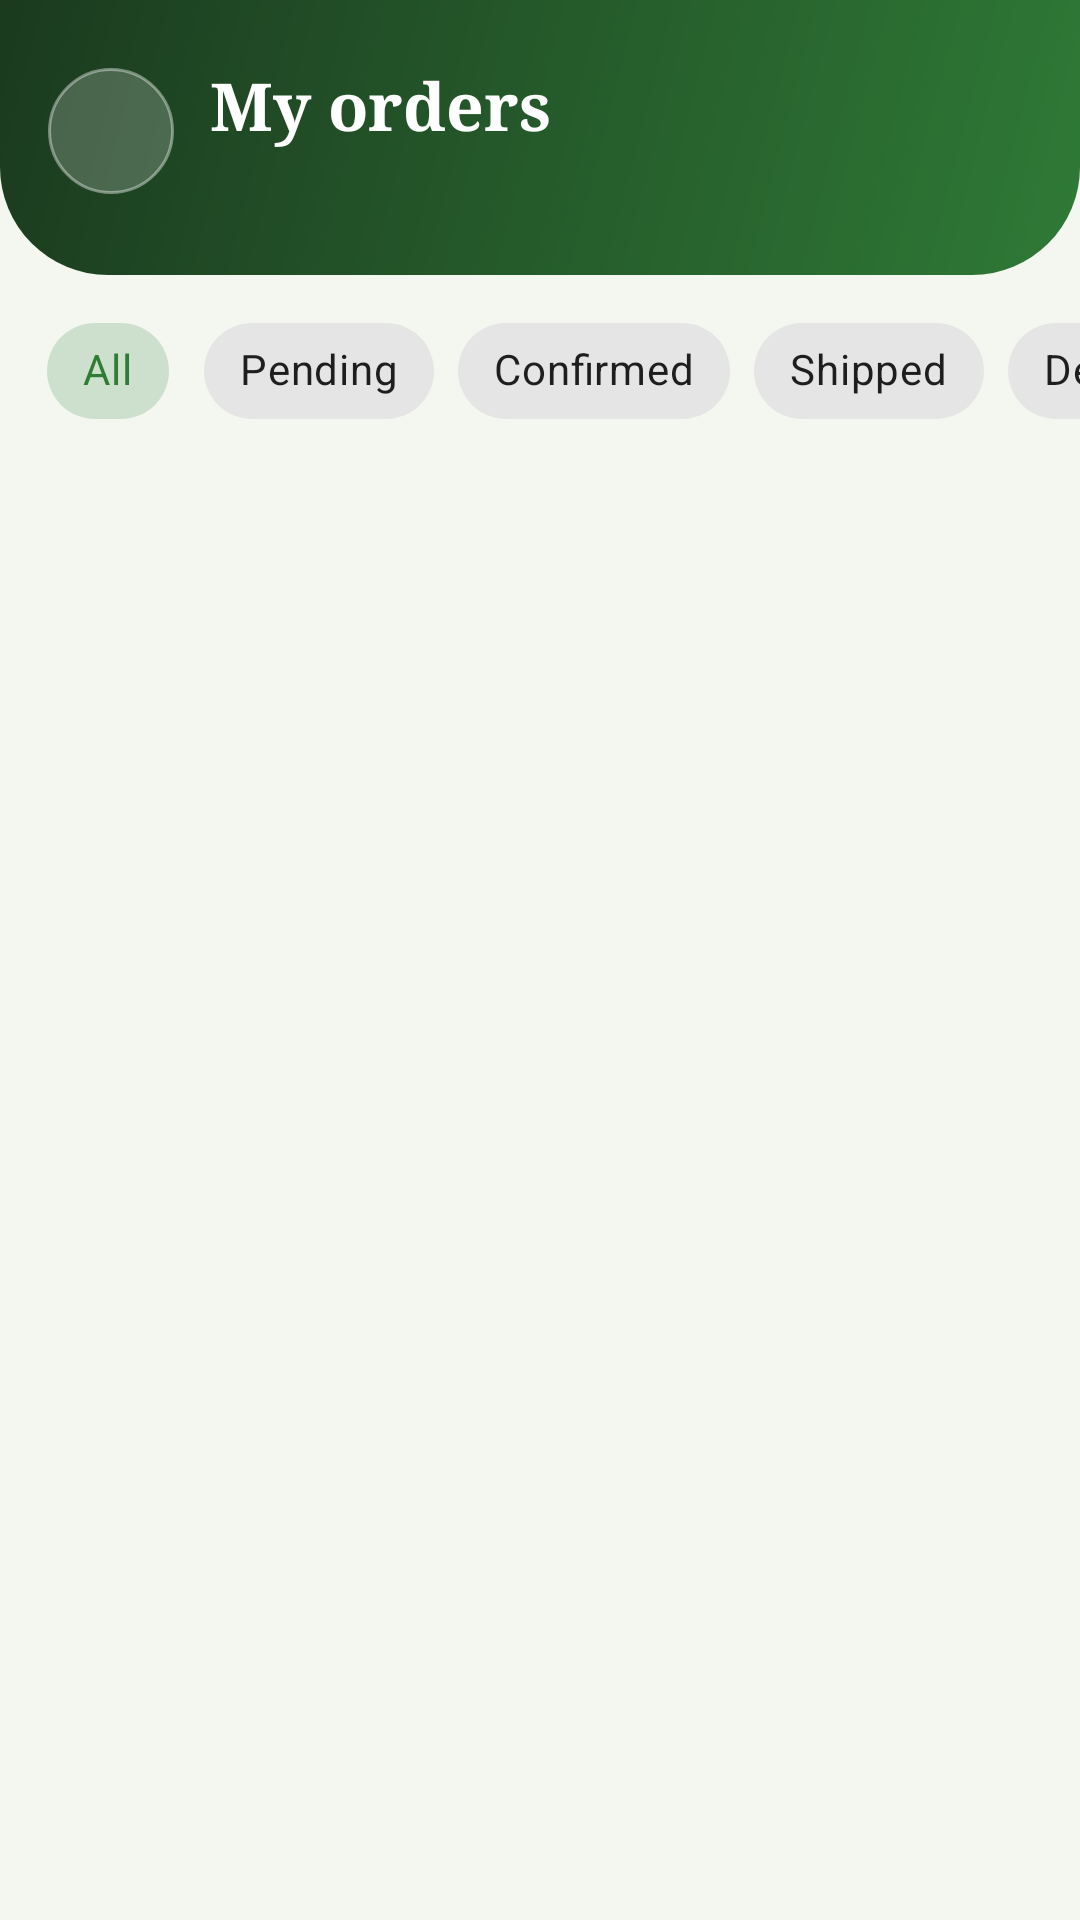

Write the Android layout XML for this screen, with the resource values it uses.
<!-- AndroidManifest.xml: activity theme Theme.FarmConnect.FarmerDash -->
<!-- res/layout/activity_orders.xml -->
<?xml version="1.0" encoding="utf-8"?>
<LinearLayout xmlns:android="http://schemas.android.com/apk/res/android"
    xmlns:app="http://schemas.android.com/apk/res-auto"
    android:layout_width="match_parent" android:layout_height="match_parent"
    android:background="@color/fc_bg" android:orientation="vertical">

    <LinearLayout android:layout_width="match_parent" android:layout_height="wrap_content"
        android:background="@drawable/bg_dash_header" android:gravity="center_vertical" android:orientation="horizontal"
        android:paddingBottom="24dp" android:paddingEnd="16dp" android:paddingStart="16dp" android:paddingTop="20dp">
        <ImageButton android:id="@+id/btnBack" android:layout_width="42dp" android:layout_height="42dp"
            android:layout_marginEnd="12dp" android:background="@drawable/bg_icon_glass" android:contentDescription="@string/t_0557fa92"
            android:padding="10dp" android:src="@drawable/ic_back" android:tint="#FFFFFF" />
        <LinearLayout android:layout_width="0dp" android:layout_height="wrap_content" android:layout_weight="1"
            android:orientation="vertical">
            <TextView android:id="@+id/tvTitle" android:layout_width="wrap_content" android:layout_height="wrap_content"
                android:fontFamily="serif" android:text="@string/t_74ecd923" android:textColor="#FFFFFF" android:textSize="22sp"
                android:textStyle="bold" />
            <TextView android:id="@+id/tvSubtitle" android:layout_width="wrap_content" android:layout_height="wrap_content"
                android:text="" android:textColor="#CFE8B5" android:textSize="13sp" />
        </LinearLayout>
        
    </LinearLayout>
    <HorizontalScrollView android:layout_width="match_parent" android:layout_height="wrap_content" android:scrollbars="none">
        <com.google.android.material.chip.ChipGroup android:id="@+id/chipGroup" android:layout_width="wrap_content"
            android:layout_height="wrap_content" android:paddingBottom="2dp" android:paddingEnd="12dp"
            android:paddingStart="12dp" android:paddingTop="8dp" app:selectionRequired="true" app:singleLine="true"
            app:singleSelection="true">
            <com.google.android.material.chip.Chip android:id="@+id/chipAll" style="@style/Widget.MaterialComponents.Chip.Choice"
                android:layout_width="wrap_content" android:layout_height="wrap_content" android:checked="true" android:tag="ALL" android:text="@string/t_b1c94ca2" />
            <com.google.android.material.chip.Chip android:id="@+id/chipPending" style="@style/Widget.MaterialComponents.Chip.Choice"
                android:layout_width="wrap_content" android:layout_height="wrap_content" android:tag="PENDING" android:text="@string/t_2d13df6f" />
            <com.google.android.material.chip.Chip android:id="@+id/chipConfirmed" style="@style/Widget.MaterialComponents.Chip.Choice"
                android:layout_width="wrap_content" android:layout_height="wrap_content" android:tag="CONFIRMED" android:text="@string/t_205bc73c" />
            <com.google.android.material.chip.Chip android:id="@+id/chipShipped" style="@style/Widget.MaterialComponents.Chip.Choice"
                android:layout_width="wrap_content" android:layout_height="wrap_content" android:tag="SHIPPED" android:text="@string/t_747cf5c8" />
            <com.google.android.material.chip.Chip android:id="@+id/chipDelivered" style="@style/Widget.MaterialComponents.Chip.Choice"
                android:layout_width="wrap_content" android:layout_height="wrap_content" android:tag="DELIVERED" android:text="@string/t_67edd3b9" />
            <com.google.android.material.chip.Chip android:id="@+id/chipCancelled" style="@style/Widget.MaterialComponents.Chip.Choice"
                android:layout_width="wrap_content" android:layout_height="wrap_content" android:tag="CANCELLED" android:text="@string/t_a149e85a" />
        </com.google.android.material.chip.ChipGroup>
    </HorizontalScrollView>
    <ProgressBar android:id="@+id/progress" style="?android:attr/progressBarStyleHorizontal" android:layout_width="match_parent"
        android:layout_height="3dp" android:indeterminate="true" android:visibility="invisible" />
    <LinearLayout android:id="@+id/tvEmpty" android:layout_width="match_parent" android:layout_height="wrap_content"
        android:gravity="center" android:orientation="vertical" android:padding="40dp" android:visibility="gone">
        <TextView android:layout_width="wrap_content" android:layout_height="wrap_content" android:text="📦" android:textSize="56sp" />
        <TextView android:id="@+id/tvEmptyText" android:layout_width="wrap_content" android:layout_height="wrap_content"
            android:layout_marginTop="8dp" android:gravity="center" android:text="@string/t_e46d1dd4"
            android:textColor="@color/fc_muted" android:textSize="15sp" />
    </LinearLayout>
    <androidx.recyclerview.widget.RecyclerView android:id="@+id/rv" android:layout_width="match_parent"
        android:layout_height="0dp" android:layout_weight="1" android:clipToPadding="false" android:paddingBottom="24dp" />
</LinearLayout>
<!-- resources referenced by this layout -->
<resources>
  <color name="fc_bg">#F3F7F0</color>
  <color name="fc_muted">#6B7A6E</color>
  <!-- drawable bg_dash_header (drawable) -->
  <?xml version="1.0" encoding="utf-8"?>
  <shape xmlns:android="http://schemas.android.com/apk/res/android" android:shape="rectangle">
      <gradient android:angle="315" android:startColor="#1B3A1F" android:endColor="#2F7A36" />
      <corners android:bottomLeftRadius="36dp" android:bottomRightRadius="36dp" />
  </shape>
  <!-- drawable bg_icon_glass (drawable) -->
  <?xml version="1.0" encoding="utf-8"?>
  <shape xmlns:android="http://schemas.android.com/apk/res/android" android:shape="oval">
      <solid android:color="#33FFFFFF" />
      <stroke android:width="1dp" android:color="#66FFFFFF" />
  </shape>
  <string name="t_0557fa92">Back</string>
  <string name="t_205bc73c">Confirmed</string>
  <string name="t_2d13df6f">Pending</string>
  <string name="t_67edd3b9">Delivered</string>
  <string name="t_747cf5c8">Shipped</string>
  <string name="t_74ecd923">My orders</string>
  <string name="t_a149e85a">Cancelled</string>
  <string name="t_b1c94ca2">All</string>
  <string name="t_e46d1dd4">No orders here yet</string>
  <style name="Theme.FarmConnect.FarmerDash" parent="Theme.MaterialComponents.Light.NoActionBar">
          <item name="colorPrimary">#2E7D32</item>
          <item name="colorPrimaryVariant">@color/fc_dark</item>
          <item name="colorOnPrimary">#FFFFFF</item>
          <item name="colorSecondary">#F9A825</item>
          <item name="android:statusBarColor">@color/fc_dark</item>
          <item name="android:windowBackground">@color/fc_bg</item>
      </style>
  <color name="fc_dark">#1B3A1F</color>
</resources>
